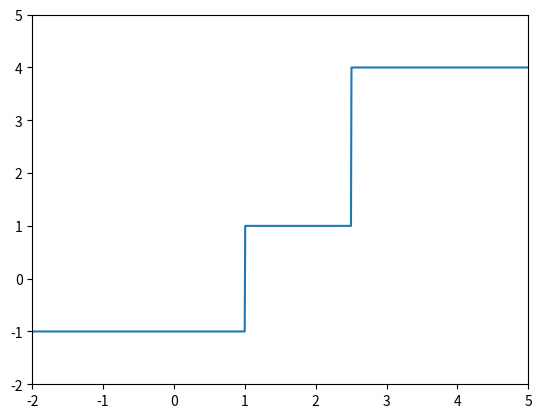

Source code (Python):
# -*- coding: utf-8 -*-
"""
Created on Wed Jul 29 16:00:33 2015

[redacted]
"""

import numpy as np
import matplotlib.pyplot as plt
from itertools import chain

def plot_piecewise(data, xmax):
    x = list(chain.from_iterable((data[i][0], data[i][0]) for i in range(1, len(data))))
    x.insert(0, data[0][0])
    x.append(xmax)
    y = list(chain.from_iterable((data[i][1], data[i][1]) for i in range(len(data))))
    plt.plot(x,y)
    plt.axis([min(x), max(x), min(y)-1, max(y)+1])

data = [(0,-1), (1,1), (2.5,4)]
#plot_piecewise(data, 3)

def piecewise_constant_vec(x, data, xmax):
    conditions = []
    for i in range(len(data)-1):
        conditions.append(np.logical_and(data[i][0] <= x, x < data[i+1][0]))
    conditions.append(np.logical_and(data[-1][0] <= x, x <= xmax))
    
    r = np.where(conditions[0], data[0][1], data[0][1])
    for i in range(1, len(conditions)):
        r = np.where(conditions[i], data[i][1], r)
    return r

xmax = 5
x = np.linspace(-2, xmax, 1000)
y = piecewise_constant_vec(x, data, xmax)
plt.plot(x,y)
plt.axis([x.min(), x.max(), y.min()-1, y.max()+1])